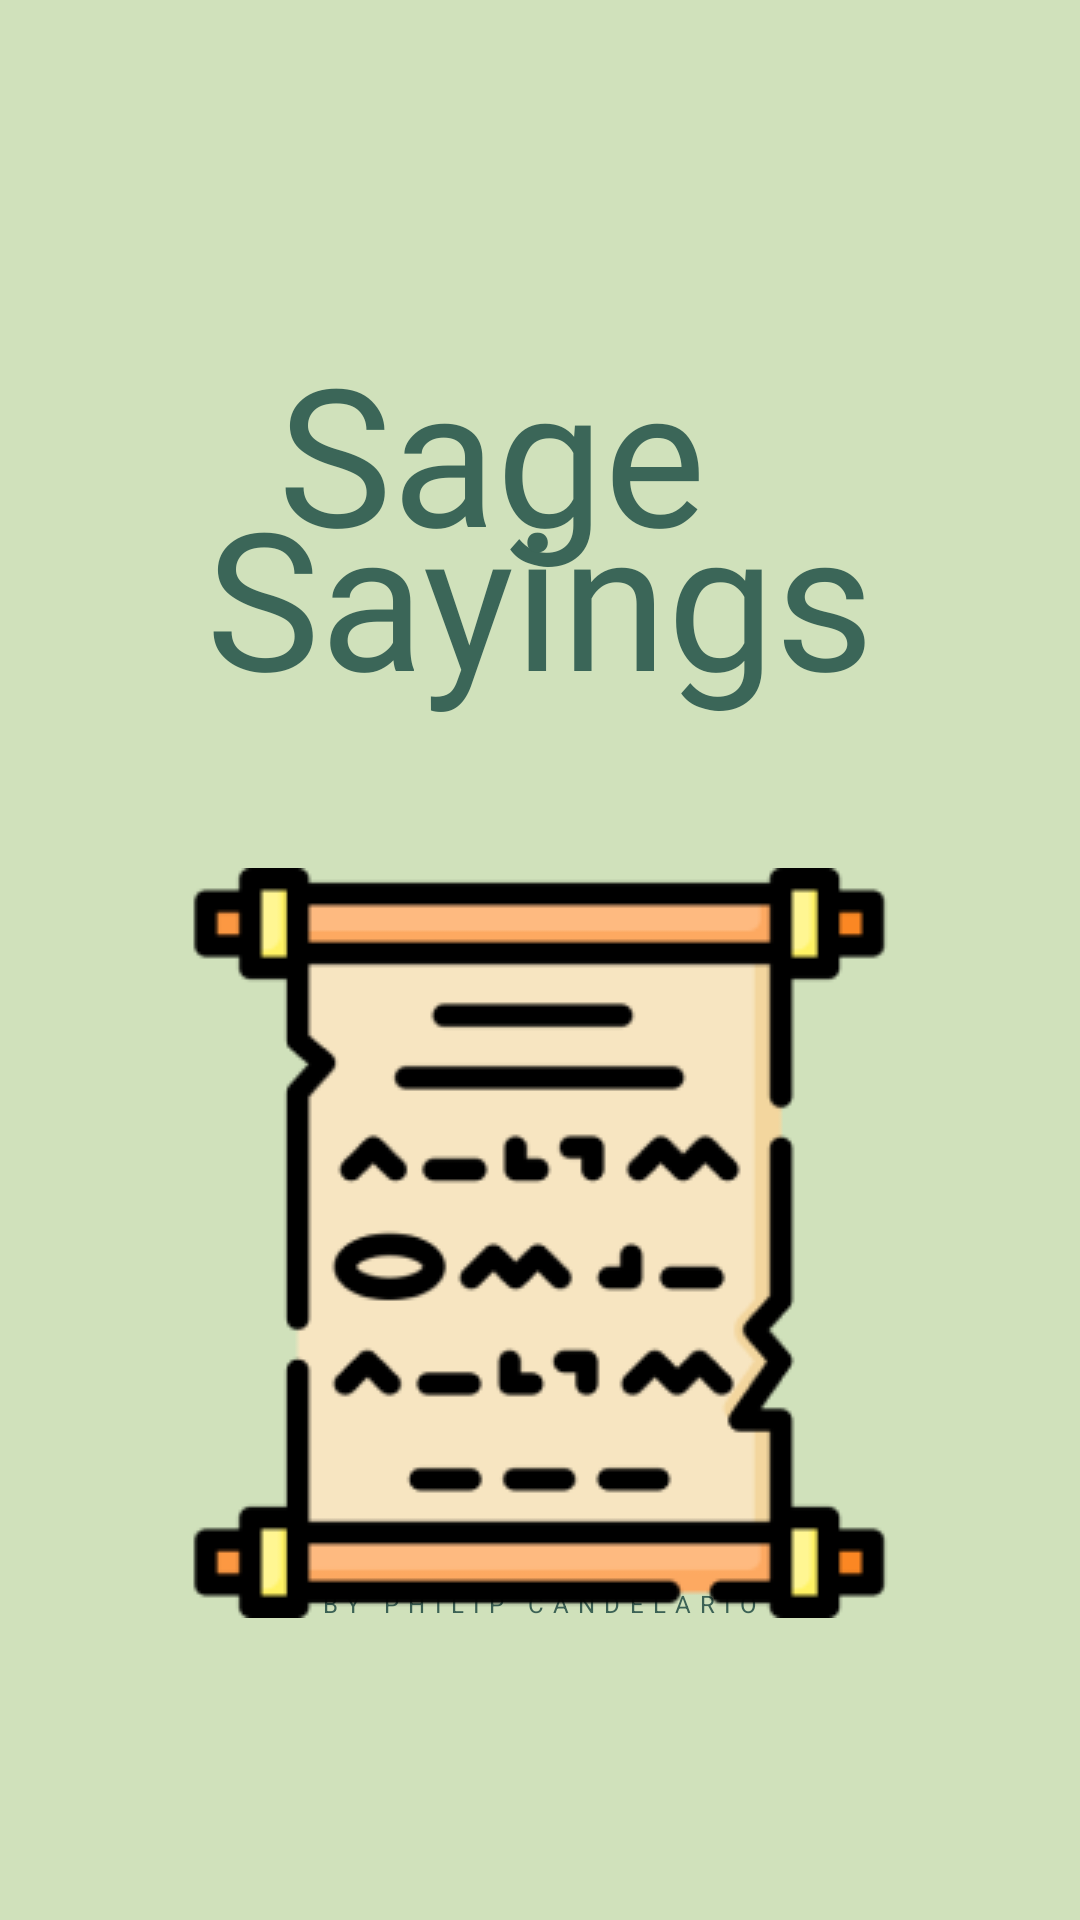

Android layout source for this screen:
<!-- AndroidManifest.xml: application theme Theme.SageSayings -->
<!-- res/layout/activity_splash_screen.xml -->
<?xml version="1.0" encoding="utf-8"?>
<androidx.constraintlayout.widget.ConstraintLayout xmlns:android="http://schemas.android.com/apk/res/android"
    xmlns:app="http://schemas.android.com/apk/res-auto"
    xmlns:tools="http://schemas.android.com/tools"
    android:id="@+id/splashscree"
    android:layout_width="match_parent"
    android:layout_height="match_parent"
    android:background="#D0E1BB">


    <TextView
        android:id="@+id/sage"
        android:layout_width="wrap_content"
        android:layout_height="wrap_content"
        android:layout_marginStart="24dp"
        android:layout_marginTop="108dp"
        android:fontFamily="@font/playfairdisplayregular"
        android:gravity="center_vertical"
        android:lineSpacingExtra="-65sp"
        android:text="@string/sage"
        android:textAppearance="@style/sage"
        app:layout_constraintStart_toStartOf="@+id/sayings"
        app:layout_constraintTop_toTopOf="parent" />

    <TextView
        android:id="@+id/sayings"
        android:layout_width="wrap_content"
        android:layout_height="wrap_content"
        android:layout_marginTop="48dp"
        android:fontFamily="@font/playfairdisplayregular"
        android:gravity="center_vertical"
        android:lineSpacingExtra="-65sp"
        android:text="@string/sayings"
        android:textAppearance="@style/sayings"
        app:layout_constraintEnd_toEndOf="parent"
        app:layout_constraintStart_toStartOf="parent"
        app:layout_constraintTop_toTopOf="@+id/sage" />

    <TextView
        android:id="@+id/by_philip_c"
        android:layout_width="wrap_content"
        android:layout_height="wrap_content"
        android:layout_marginBottom="100dp"
        android:gravity="center_vertical"
        android:lineSpacingExtra="11sp"
        android:text="@string/by_philip_c"
        android:textAppearance="@style/by_philip_c"
        app:layout_constraintBottom_toBottomOf="parent"
        app:layout_constraintEnd_toEndOf="parent"
        app:layout_constraintHorizontal_bias="0.5"
        app:layout_constraintStart_toStartOf="parent" />

    <ImageView
        android:id="@+id/scroll"
        android:layout_width="250dp"
        android:layout_height="250dp"


        android:layout_marginTop="48dp"
        app:layout_constraintHorizontal_bias="0.496"
        app:layout_constraintLeft_toLeftOf="parent"
        app:layout_constraintRight_toRightOf="parent"
        app:layout_constraintTop_toBottomOf="@+id/sayings"
        app:srcCompat="@drawable/scroll" />
</androidx.constraintlayout.widget.ConstraintLayout>
<!-- resources referenced by this layout -->
<resources>
  <!-- drawable scroll: png bitmap (drawable, 13001 bytes) -->
  <string name="by_philip_c"> BY PHILIP CANDELARIO </string>
  <string name="sage">Sage</string>
  <string name="sayings">Sayings</string>
  <style name="by_philip_c">
          <item name="android:textSize">8sp</item>
          <item name="android:letterSpacing">0.38</item>
          <item name="android:textColor">#3C6255</item>
      </style>
  <style name="sage">
          <item name="android:textSize">64sp</item>
          <item name="android:letterSpacing">0</item>
          <item name="android:textColor">#3B6658</item>
      </style>
  <style name="sayings">
          <item name="android:textSize">64sp</item>
          <item name="android:letterSpacing">0</item>
          <item name="android:textColor">#3B6658</item>
      </style>
  <style name="Theme.SageSayings" parent="Theme.MaterialComponents.DayNight.NoActionBar">
          
          <item name="colorPrimary">@color/purple_500</item>
          <item name="colorPrimaryVariant">@color/purple_700</item>
          <item name="colorOnPrimary">@color/white</item>
          
          <item name="colorSecondary">@color/teal_200</item>
          <item name="colorSecondaryVariant">@color/teal_700</item>
          <item name="colorOnSecondary">@color/black</item>
          
          
          <item name="android:navigationBarColor">
              @android:color/transparent
          </item>
  
          <item name="android:statusBarColor">
              @android:color/transparent
          </item>
          <item name="android:windowLightStatusBar">
              true
          </item>
      </style>
  <!-- not gathered from this repository: default colours our renderer supplied (Android Studio template values) -->
  <color name="purple_500">#FF6200EE</color>
  <color name="purple_700">#FF3700B3</color>
  <color name="teal_200">#FF03DAC5</color>
  <color name="teal_700">#FF018786</color>
  <color name="black">#FF000000</color>
  <color name="white">#FFFFFFFF</color>
</resources>
